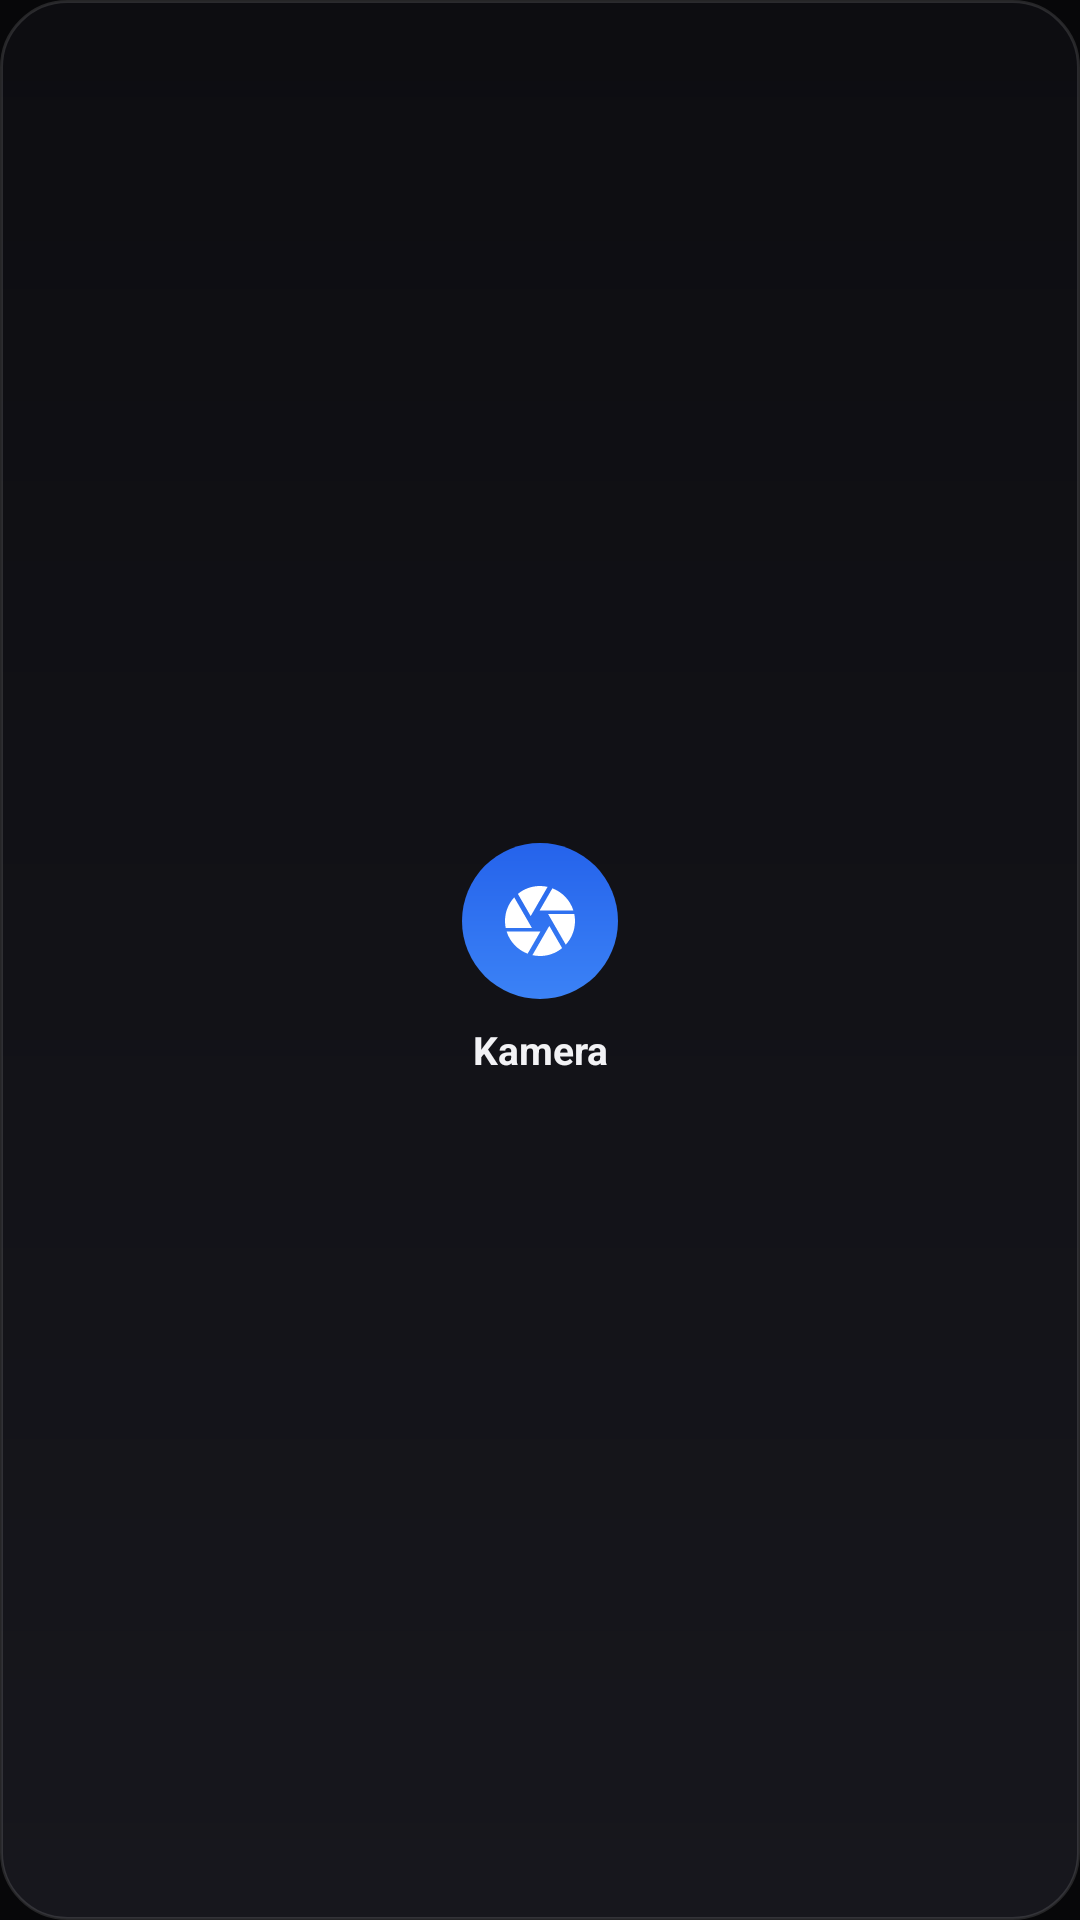

The Android layout XML behind this screen, and the referenced resources:
<!-- AndroidManifest.xml: application theme Theme.Solaris -->
<!-- res/layout/widget_camera.xml -->
<?xml version="1.0" encoding="utf-8"?>
<LinearLayout xmlns:android="http://schemas.android.com/apk/res/android"
    android:id="@+id/cam_root"
    android:layout_width="match_parent"
    android:layout_height="match_parent"
    android:orientation="vertical"
    android:gravity="center"
    android:background="@drawable/widget_bg"
    android:padding="12dp">

    <ImageView
        android:id="@+id/cam_icon"
        android:layout_width="52dp"
        android:layout_height="52dp"
        android:background="@drawable/tile_accent_circle"
        android:padding="12dp"
        android:src="@drawable/ic_camera"
        android:tint="#FFFFFFFF"
        android:contentDescription="@string/camera_widget_label" />

    <TextView
        android:id="@+id/cam_name"
        android:layout_width="wrap_content"
        android:layout_height="wrap_content"
        android:layout_marginTop="8dp"
        android:gravity="center"
        android:maxLines="1"
        android:ellipsize="end"
        android:text="@string/camera_widget_label"
        android:textColor="@color/solaris_text"
        android:textStyle="bold"
        android:textSize="13sp" />
</LinearLayout>
<!-- resources referenced by this layout -->
<resources>
  <color name="solaris_text">#F2F2F5</color>
  <!-- drawable tile_accent_circle (drawable) -->
  <?xml version="1.0" encoding="utf-8"?>
  <shape xmlns:android="http://schemas.android.com/apk/res/android"
      android:shape="oval">
      <gradient
          android:angle="90"
          android:startColor="@color/solaris_accent"
          android:endColor="@color/solaris_accent_dark" />
  </shape>
  <!-- drawable widget_bg (drawable) -->
  <?xml version="1.0" encoding="utf-8"?>
  <shape xmlns:android="http://schemas.android.com/apk/res/android"
      android:shape="rectangle">
      <gradient
          android:angle="90"
          android:startColor="#FF17171D"
          android:endColor="#FF0D0D11" />
      <corners android:radius="22dp" />
      <stroke android:width="1dp" android:color="#1FFFFFFF" />
  </shape>
  <string name="camera_widget_label">Kamera</string>
  <color name="solaris_accent">#3B82F6</color>
  <color name="solaris_accent_dark">#2563EB</color>
  <color name="solaris_bg_elevated">#0C0C0E</color>
  <color name="solaris_bg">#070709</color>
  <color name="solaris_text_muted">#9AA0AE</color>
  <color name="solaris_text_faint">#6B7280</color>
  <style name="Widget.Solaris.Button" parent="Widget.AppCompat.Button">
          <item name="android:background">@drawable/btn_solaris</item>
          <item name="android:textColor">@color/solaris_text</item>
          <item name="android:textAllCaps">false</item>
          <item name="android:textStyle">bold</item>
          <item name="android:textSize">15sp</item>
          <item name="android:minHeight">52dp</item>
          <item name="android:paddingLeft">20dp</item>
          <item name="android:paddingRight">20dp</item>
          <item name="android:stateListAnimator">@null</item>
      </style>
  <style name="Widget.Solaris.EditText" parent="Widget.AppCompat.EditText">
          <item name="android:background">@drawable/field_solaris</item>
          <item name="android:textColor">@color/solaris_text</item>
          <item name="android:textColorHint">@color/solaris_text_faint</item>
          <item name="android:paddingLeft">16dp</item>
          <item name="android:paddingRight">16dp</item>
          <item name="android:paddingTop">14dp</item>
          <item name="android:paddingBottom">14dp</item>
          <item name="android:textSize">15sp</item>
      </style>
  <!-- drawable field_solaris (drawable) -->
  <?xml version="1.0" encoding="utf-8"?>
  <selector xmlns:android="http://schemas.android.com/apk/res/android">
      <item android:state_focused="true">
          <shape android:shape="rectangle">
              <solid android:color="@color/solaris_field" />
              <corners android:radius="@dimen/radius_sm" />
              <stroke android:width="1dp" android:color="@color/solaris_accent" />
          </shape>
      </item>
      <item>
          <shape android:shape="rectangle">
              <solid android:color="@color/solaris_field" />
              <corners android:radius="@dimen/radius_sm" />
              <stroke android:width="1dp" android:color="@color/solaris_card_edge" />
          </shape>
      </item>
  </selector>
  <dimen name="radius_md">16dp</dimen>
  <color name="solaris_field">#161620</color>
  <dimen name="radius_sm">12dp</dimen>
  <color name="solaris_card_edge">#1FFFFFFF</color>
</resources>
